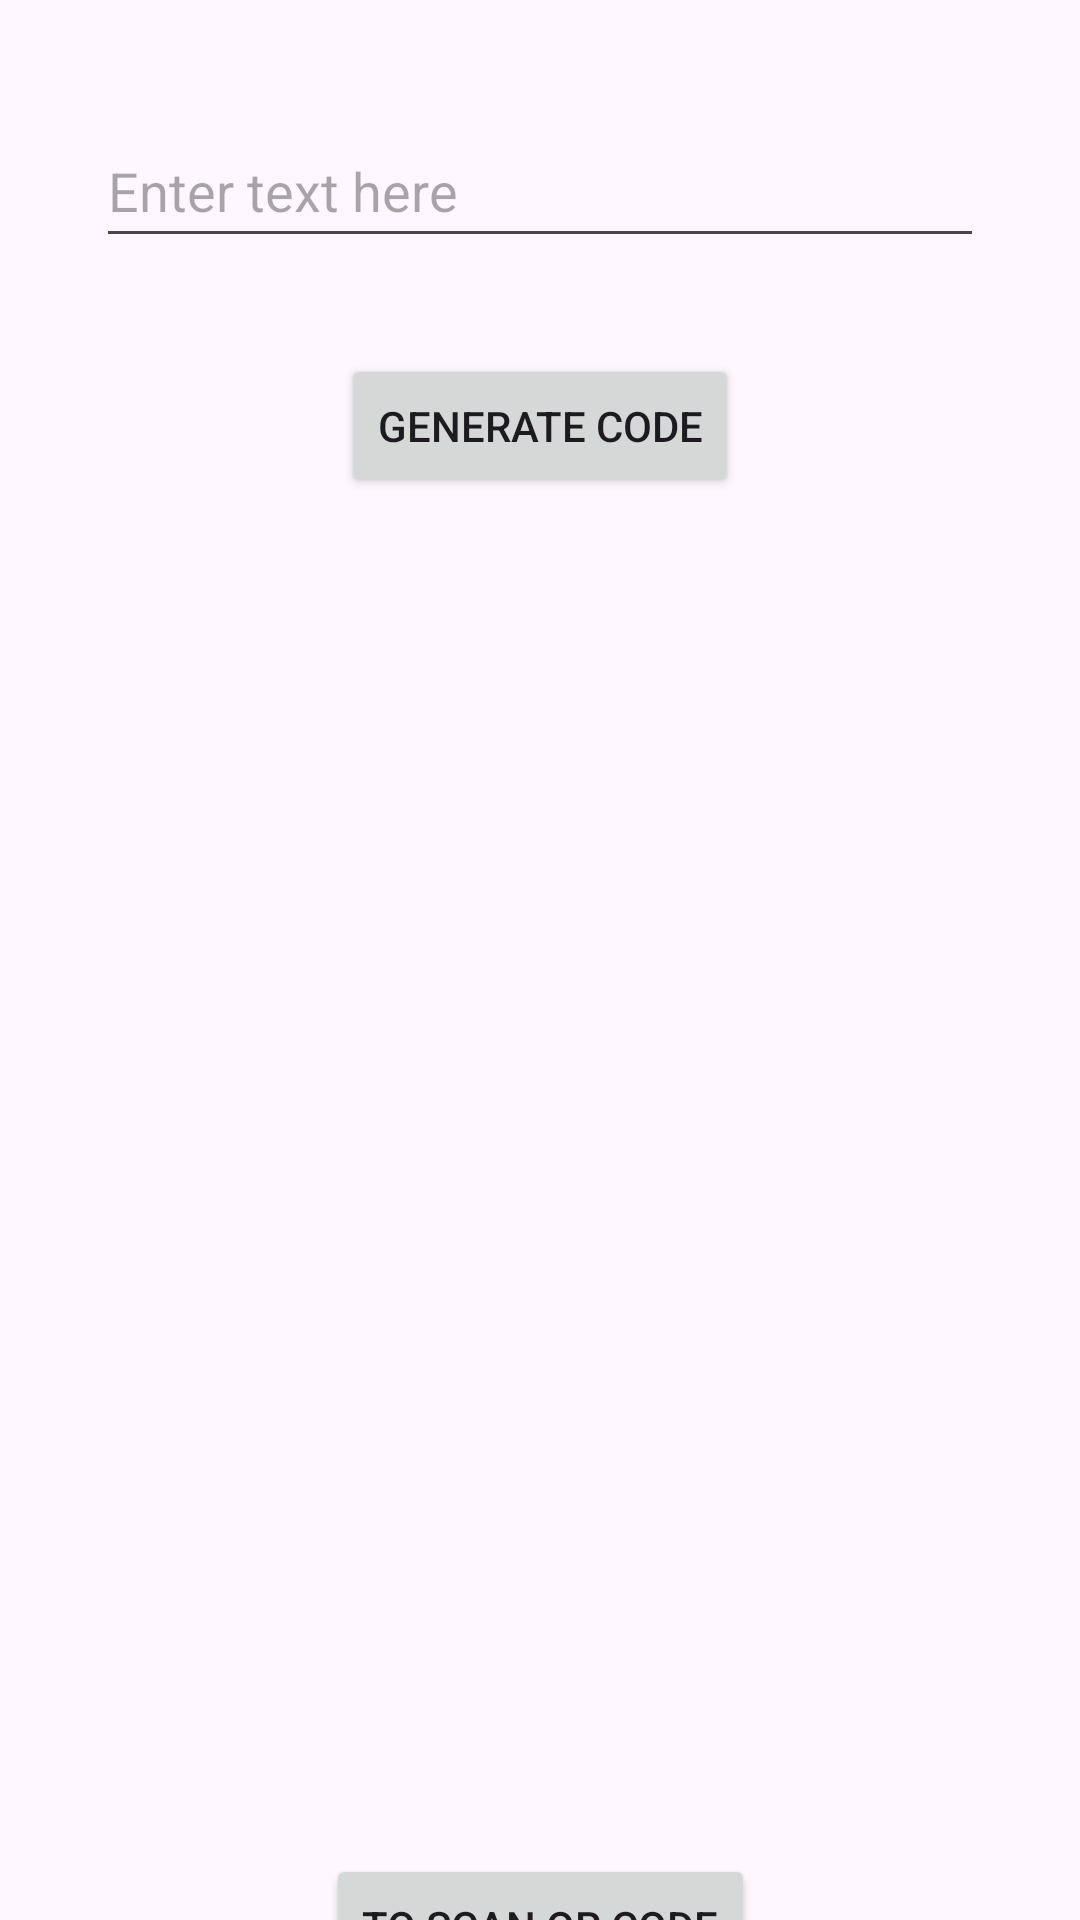

Reconstruct the res/layout file that produces this screen, plus the resources it refers to.
<!-- AndroidManifest.xml: application theme Theme.QRCODEGENERATOR -->
<!-- res/layout/activity_main.xml -->
<?xml version="1.0" encoding="utf-8"?>
<androidx.constraintlayout.widget.ConstraintLayout xmlns:android="http://schemas.android.com/apk/res/android"
    xmlns:app="http://schemas.android.com/apk/res-auto"
    xmlns:tools="http://schemas.android.com/tools"
    android:layout_width="match_parent"
    android:layout_height="match_parent"
    tools:context=".MainActivity">

    
    <EditText
        android:textColor="@color/colorAccent"
        android:id="@+id/etText"
        android:layout_width="0dp"
        android:layout_height="48dp"
        android:layout_marginStart="32dp"
        android:layout_marginTop="38dp"
        android:layout_marginEnd="32dp"
        android:ems="10"
        android:hint="Enter text here"
        android:inputType="textLongMessage"
        app:layout_constraintEnd_toEndOf="parent"
        app:layout_constraintStart_toStartOf="parent"
        app:layout_constraintTop_toTopOf="parent"
        android:autofillHints="example.com/here" />
    
    <Button
        android:id="@+id/btnGenerate"
        android:layout_width="wrap_content"
        android:layout_height="wrap_content"
        android:layout_marginTop="32dp"
        android:text="Generate code"
        app:layout_constraintEnd_toEndOf="parent"
        app:layout_constraintStart_toStartOf="parent"
        app:layout_constraintTop_toBottomOf="@+id/etText" />
    
    <ImageView
        android:id="@+id/imageCode"
        android:layout_width="wrap_content"
        android:layout_height="wrap_content"
        android:layout_marginStart="32dp"
        android:layout_marginTop="100dp"
        android:layout_marginEnd="32dp"
        app:layout_constraintEnd_toEndOf="parent"
        app:layout_constraintStart_toStartOf="parent"
        app:layout_constraintTop_toBottomOf="@+id/btnGenerate"/>

    <Button
        android:id="@+id/btnSCAN"
        android:layout_width="wrap_content"
        android:layout_height="wrap_content"
        android:layout_marginTop="532dp"
        android:text="To Scan QR CODE"
        app:layout_constraintEnd_toEndOf="parent"
        app:layout_constraintStart_toStartOf="parent"
        app:layout_constraintTop_toBottomOf="@+id/etText" />

</androidx.constraintlayout.widget.ConstraintLayout>
<!-- resources referenced by this layout -->
<resources>
  <color name="colorAccent">#4CAF50</color>
  <style name="Theme.QRCODEGENERATOR" parent="Base.Theme.QRCODEGENERATOR" />
  <style name="Base.Theme.QRCODEGENERATOR" parent="Theme.Material3.DayNight.NoActionBar">
          
          
      </style>
</resources>
